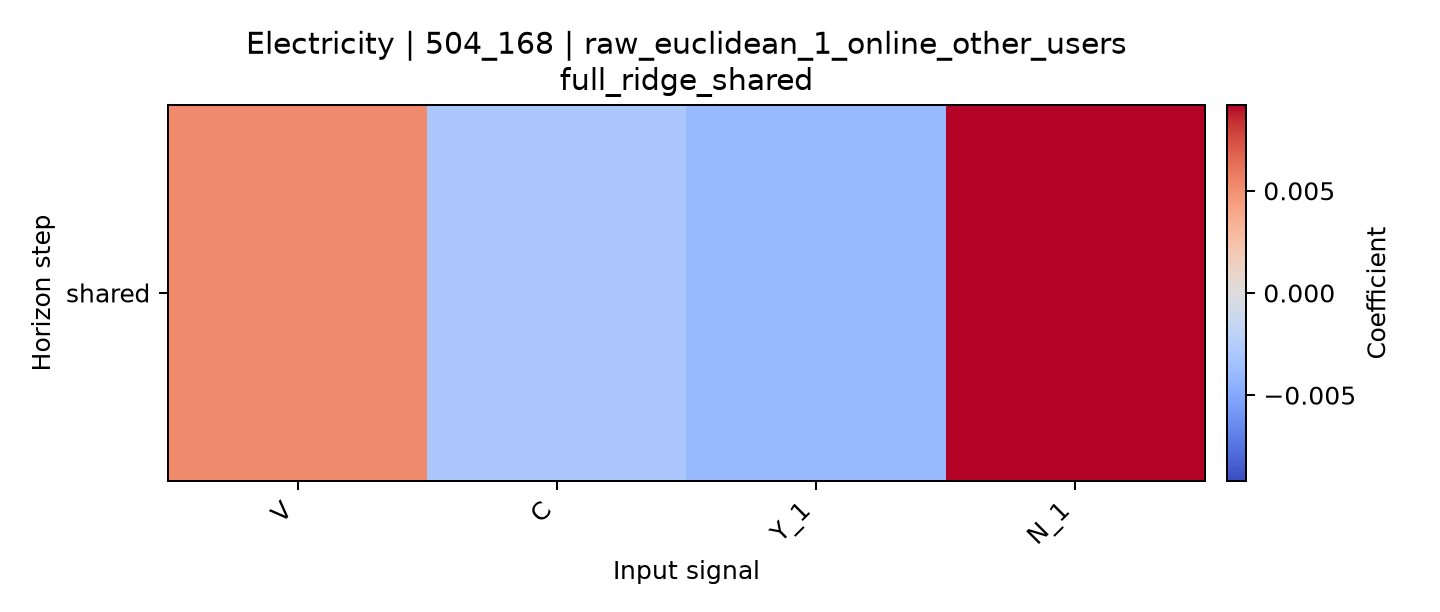

The data file committed next to this chart (first rows):
horizon, V, C, Y_1, N_1
shared, 0.005188, -0.002948, -0.003924, 0.009197
